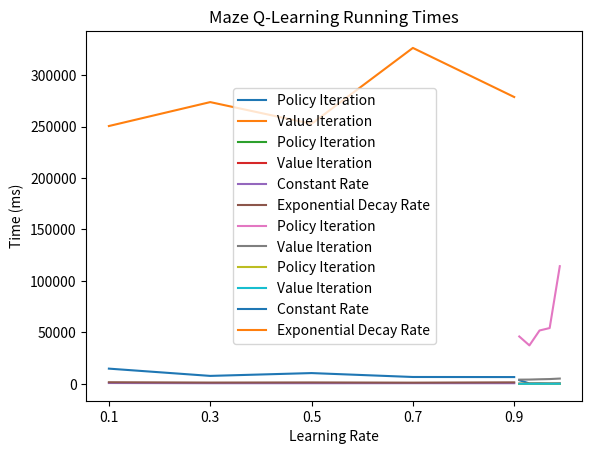

Here is the Python script that generated this plot:
import matplotlib.pyplot as plt
import numpy as np

# non-maze
x_vals = [0.91, 0.93, 0.95, 0.97, 0.99]
y_vals_pi = [3651, 456, 552, 375, 497]
y_vals_vi = [119, 119, 134, 116, 79]

plt.title('Non-Maze Running Times')
plt.xlabel('Discount Rate')
plt.ylabel('Time (ms)')

plt.plot(x_vals, y_vals_pi, label='Policy Iteration')
plt.plot(x_vals, y_vals_vi, label='Value Iteration')

plt.xticks(x_vals)

plt.legend()
plt.show()

# non-maze iterations
x_vals = [0.91, 0.93, 0.95, 0.97, 0.99]
y_vals_pi = [4, 4, 6, 5, 6]
y_vals_vi = [48, 49, 53, 56, 57]

plt.title('Non-Maze Iterations')
plt.xlabel('Discount Rate')
plt.ylabel('Iterations')

plt.plot(x_vals, y_vals_pi, label='Policy Iteration')
plt.plot(x_vals, y_vals_vi, label='Value Iteration')

plt.xticks(x_vals)

plt.legend()
plt.show()

# non-maze q-learning
x_vals = [0.1, 0.3, 0.5, 0.7, 0.9]
y_vals_qc = [891, 694, 691, 723, 704]
y_vals_qd = [1643, 1320, 1449, 1240, 1539]

plt.title('Non-Maze Q-Learning Running Times')
plt.xlabel('Learning Rate')
plt.ylabel('Time (ms)')

plt.plot(x_vals, y_vals_qc, label='Constant Rate')
plt.plot(x_vals, y_vals_qd, label='Exponential Decay Rate')

plt.xticks(x_vals)

plt.legend()
plt.show()

# maze
x_vals = [0.91, 0.93, 0.95, 0.97, 0.99]
y_vals_pi = [46081, 37416, 51892, 54266, 114345]
y_vals_vi = [4157, 4236, 4514, 4720, 5213]

plt.title('Maze Running Times')
plt.xlabel('Discount Rate')
plt.ylabel('Time (ms)')

plt.plot(x_vals, y_vals_pi, label='Policy Iteration')
plt.plot(x_vals, y_vals_vi, label='Value Iteration')

plt.xticks(x_vals)

plt.legend()
plt.show()

# maze iterations
x_vals = [0.91, 0.93, 0.95, 0.97, 0.99]
y_vals_pi = [8, 8, 7, 8, 9]
y_vals_vi = [135, 140, 150, 158, 169]

plt.title('Maze Iterations')
plt.xlabel('Discount Rate')
plt.ylabel('Iterations')

plt.plot(x_vals, y_vals_pi, label='Policy Iteration')
plt.plot(x_vals, y_vals_vi, label='Value Iteration')

plt.xticks(x_vals)

plt.legend()
plt.show()

# maze q-learning
x_vals = [0.1, 0.3, 0.5, 0.7, 0.9]
y_vals_qc = [14852, 7797, 10532, 6738, 6658]
y_vals_qd = [250452, 273693, 252561, 326312, 278636]

plt.title('Maze Q-Learning Running Times')
plt.xlabel('Learning Rate')
plt.ylabel('Time (ms)')

plt.plot(x_vals, y_vals_qc, label='Constant Rate')
plt.plot(x_vals, y_vals_qd, label='Exponential Decay Rate')

plt.xticks(x_vals)

plt.legend()
plt.show()